Run: headless pygame with SDL's dummy video driver; simulated clock (each Clock.tick advances the game by its frame time, no real sleeping); random seed 0; keys injected as events and as key.get_pressed() state; no mouse input.
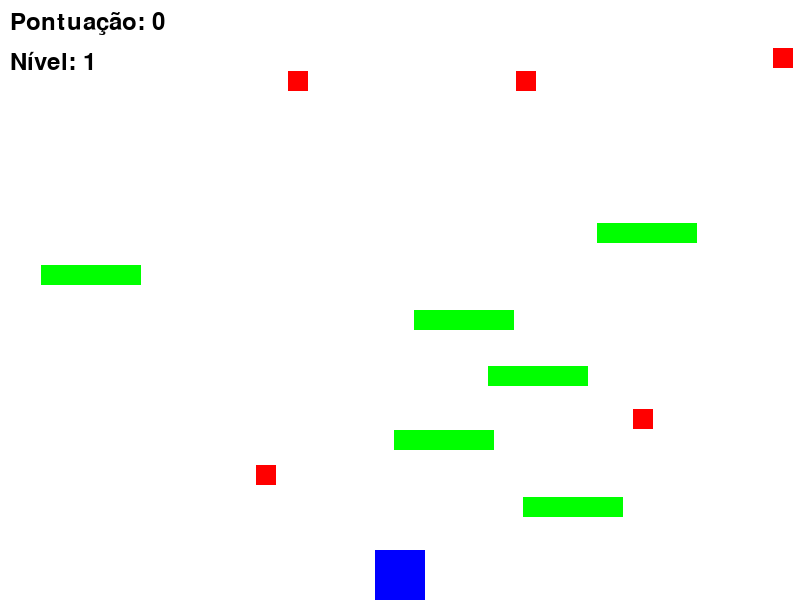
Frame 1 of 4 · flips 1–60 · no input
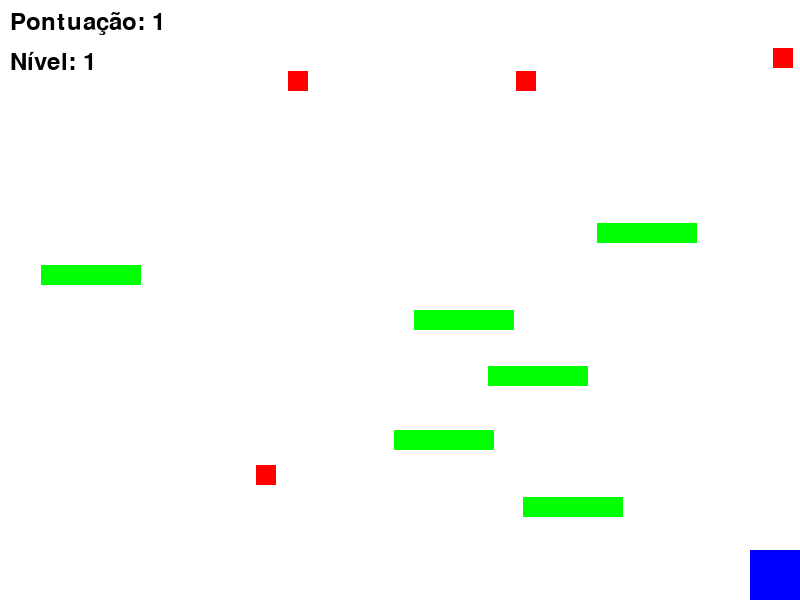
Frame 2 of 4 · flips 61–180 · tapped SPACE, RETURN · held RIGHT (→), D
Frame 3 of 4 · flips 181–300 · held DOWN (↓), S · screen unchanged from frame 2, image omitted
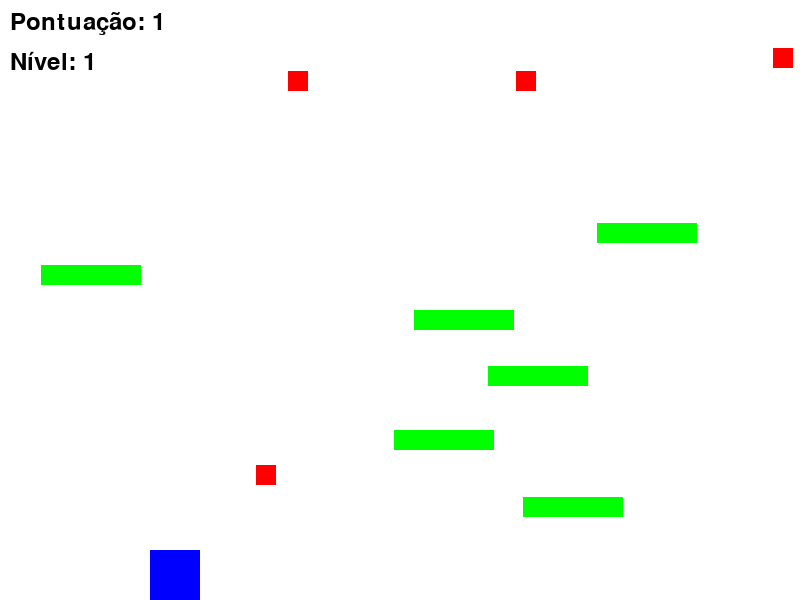
Frame 4 of 4 · flips 301–420 · held LEFT (←), A, UP (↑), W

The pygame program that drew these frames:

import pygame
import random

# Inicializar o Pygame
pygame.init()

# Configurações da janela
LARGURA = 800
ALTURA = 600
TAMANHO_PERSONAGEM = 50
TAMANHO_PLATAFORMA = (100, 20)
FPS = 60

# Cores
BRANCO = (255, 255, 255)
PRETO = (0, 0, 0)
AZUL = (0, 0, 255)
VERDE = (0, 255, 0)
VERMELHO = (255, 0, 0)

# Criar a janela do jogo
janela = pygame.display.set_mode((LARGURA, ALTURA))
pygame.display.set_caption("Jogo de Plataforma")

# Classe para o jogador
class Jogador(pygame.sprite.Sprite):
    def __init__(self):
        super().__init__()
        self.image = pygame.Surface((TAMANHO_PERSONAGEM, TAMANHO_PERSONAGEM))
        self.image.fill(AZUL)
        self.rect = self.image.get_rect()
        self.rect.center = (LARGURA // 2, ALTURA - TAMANHO_PERSONAGEM)
        self.velocidade_y = 0
        self.velocidade_x = 0
        self.pulos_realizados = 0  # Contador de pulos

    def update(self):
        # Gravidade
        self.velocidade_y += 1
        self.rect.y += self.velocidade_y

        # Movimento horizontal
        self.rect.x += self.velocidade_x

        # Limitar o movimento dentro da tela
        if self.rect.left < 0:
            self.rect.left = 0
        if self.rect.right > LARGURA:
            self.rect.right = LARGURA

        # Impedir que o personagem caia no chão
        if self.rect.bottom > ALTURA:
            self.rect.bottom = ALTURA
            self.velocidade_y = 0
            self.pulos_realizados = 0  # Reseta os pulos ao tocar o chão

    def pular(self):
        if self.pulos_realizados == 0:  # Primeiro pulo
            self.velocidade_y = -15
            self.pulos_realizados += 1
        elif self.pulos_realizados == 1:  # Segundo pulo
            self.velocidade_y = -20
            self.pulos_realizados += 1

# Classe para plataformas
class Plataforma(pygame.sprite.Sprite):
    def __init__(self, x, y):
        super().__init__()
        self.image = pygame.Surface(TAMANHO_PLATAFORMA)
        self.image.fill(VERDE)
        self.rect = self.image.get_rect()
        self.rect.x = x
        self.rect.y = y

# Classe para itens coletáveis
class Item(pygame.sprite.Sprite):
    def __init__(self, x, y):
        super().__init__()
        self.image = pygame.Surface((20, 20))
        self.image.fill(VERMELHO)
        self.rect = self.image.get_rect()
        self.rect.x = x
        self.rect.y = y

# Criar grupos de sprites
todos_sprites = pygame.sprite.Group()
plataformas = pygame.sprite.Group()
itens = pygame.sprite.Group()

# Criar o jogador
jogador = Jogador()
todos_sprites.add(jogador)

# Criar plataformas
for i in range(6):
    plataforma = Plataforma(random.randint(0, LARGURA - TAMANHO_PLATAFORMA[0]), random.randint(0, ALTURA - 50))
    todos_sprites.add(plataforma)
    plataformas.add(plataforma)

# Variáveis de nível e pontuação
pontuacao = 0
nivel = 1
meta_pontuacao = 5  # Pontos necessários para passar de nível

# Função para criar itens coletáveis
def criar_itens(qtd):
    for i in range(qtd):
        item = Item(random.randint(0, LARGURA - 20), random.randint(0, ALTURA - 100))
        todos_sprites.add(item)
        itens.add(item)

# Criar itens iniciais
criar_itens(meta_pontuacao)

# Loop principal do jogo
rodando = True
relogio = pygame.time.Clock()

while rodando:
    # Eventos
    for evento in pygame.event.get():
        if evento.type == pygame.QUIT:
            rodando = False
        if evento.type == pygame.KEYDOWN:
            if evento.key == pygame.K_SPACE:
                jogador.pular()
            if evento.key == pygame.K_LEFT:
                jogador.velocidade_x = -5
            if evento.key == pygame.K_RIGHT:
                jogador.velocidade_x = 5
        if evento.type == pygame.KEYUP:
            if evento.key in (pygame.K_LEFT, pygame.K_RIGHT):
                jogador.velocidade_x = 0

    # Atualizar
    todos_sprites.update()

    # Verificar colisão com plataformas
    colisoes = pygame.sprite.spritecollide(jogador, plataformas, False)
    if colisoes:
        jogador.rect.bottom = colisoes[0].rect.top  # Fixa o jogador na plataforma
        jogador.velocidade_y = 0
        jogador.pulos_realizados = 0  # Reseta os pulos ao tocar uma plataforma

    # Verificar colisão com itens
    itens_coletados = pygame.sprite.spritecollide(jogador, itens, True)
    pontuacao += len(itens_coletados)

    # Verificar se passou de nível
    if pontuacao >= meta_pontuacao:
        nivel += 1
        if nivel > 10:
            rodando = False  # Finaliza o jogo após o nível 10
        else:
            meta_pontuacao += 5  # Aumenta a meta de pontos para o próximo nível
            criar_itens(meta_pontuacao)  # Cria mais itens para o próximo nível

    # Desenhar
    janela.fill(BRANCO)
    todos_sprites.draw(janela)

    # Mostrar pontuação e nível
    fonte = pygame.font.Font(None, 36)
    texto_pontuacao = fonte.render(f"Pontuação: {pontuacao}", True, PRETO)
    texto_nivel = fonte.render(f"Nível: {nivel}", True, PRETO)
    janela.blit(texto_pontuacao, (10, 10))
    janela.blit(texto_nivel, (10, 50))

    pygame.display.flip()
    relogio.tick(FPS)

# Final do jogo
janela.fill(BRANCO)
fonte = pygame.font.Font(None, 72)
texto_final = fonte.render("Parabéns, você ganhou!", True, PRETO)
janela.blit(texto_final, (LARGURA // 2 - 300, ALTURA // 2 - 50))
pygame.display.flip()
pygame.time.wait(3000)

pygame.quit()
